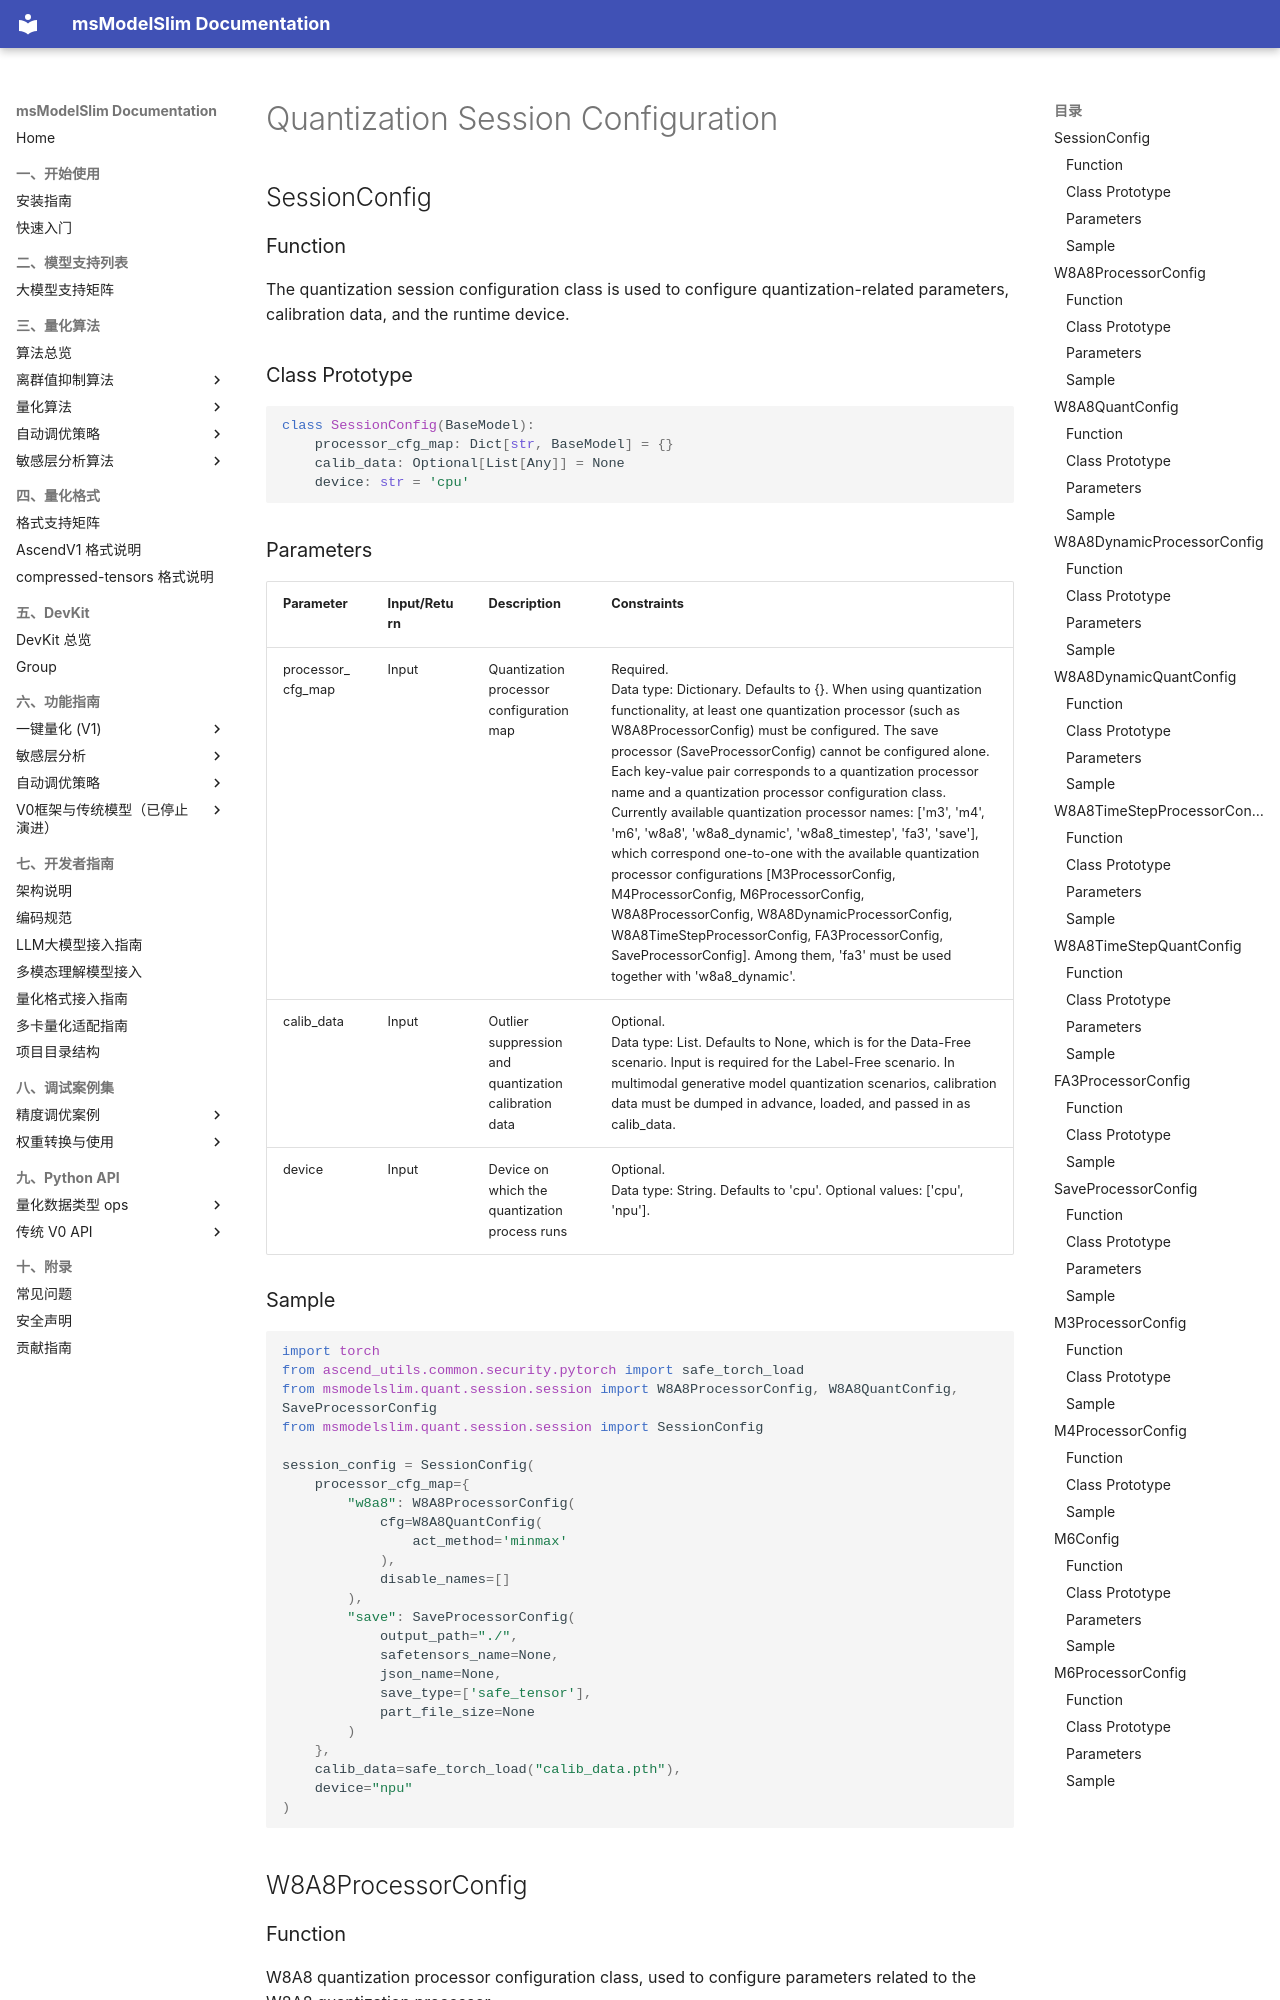

repository: Ascend/msmodelslim · page: en/api_reference/python_api_v0/unified_multimodal_generation_apis/SessionConfig/index.html · generator: mkdocs

# Quantization Session Configuration

## SessionConfig

### Function

The quantization session configuration class is used to configure quantization-related parameters, calibration data, and the runtime device.

### Class Prototype

```python
class SessionConfig(BaseModel):
    processor_cfg_map: Dict[str, BaseModel] = {}
    calib_data: Optional[List[Any]] = None
    device: str = 'cpu'
```

### Parameters

| Parameter | Input/Return | Description | Constraints |
| ------ | ------ | ------ | ------ |
| processor_cfg_map | Input | Quantization processor configuration map | Required.<br>Data type: Dictionary. Defaults to {}. When using quantization functionality, at least one quantization processor (such as W8A8ProcessorConfig) must be configured. The save processor (SaveProcessorConfig) cannot be configured alone.<br>Each key-value pair corresponds to a quantization processor name and a quantization processor configuration class. Currently available quantization processor names: ['m3', 'm4', 'm6', 'w8a8', 'w8a8_dynamic', 'w8a8_timestep', 'fa3', 'save'], which correspond one-to-one with the available quantization processor configurations [M3ProcessorConfig, M4ProcessorConfig, M6ProcessorConfig, W8A8ProcessorConfig, W8A8DynamicProcessorConfig, W8A8TimeStepProcessorConfig, FA3ProcessorConfig, SaveProcessorConfig]. Among them, 'fa3' must be used together with 'w8a8_dynamic'.|
| calib_data | Input | Outlier suppression and quantization calibration data | Optional.<br>Data type: List. Defaults to None, which is for the Data-Free scenario. Input is required for the Label-Free scenario. In multimodal generative model quantization scenarios, calibration data must be dumped in advance, loaded, and passed in as calib_data.|
| device | Input | Device on which the quantization process runs | Optional.<br>Data type: String. Defaults to 'cpu'. Optional values: ['cpu', 'npu'].|
